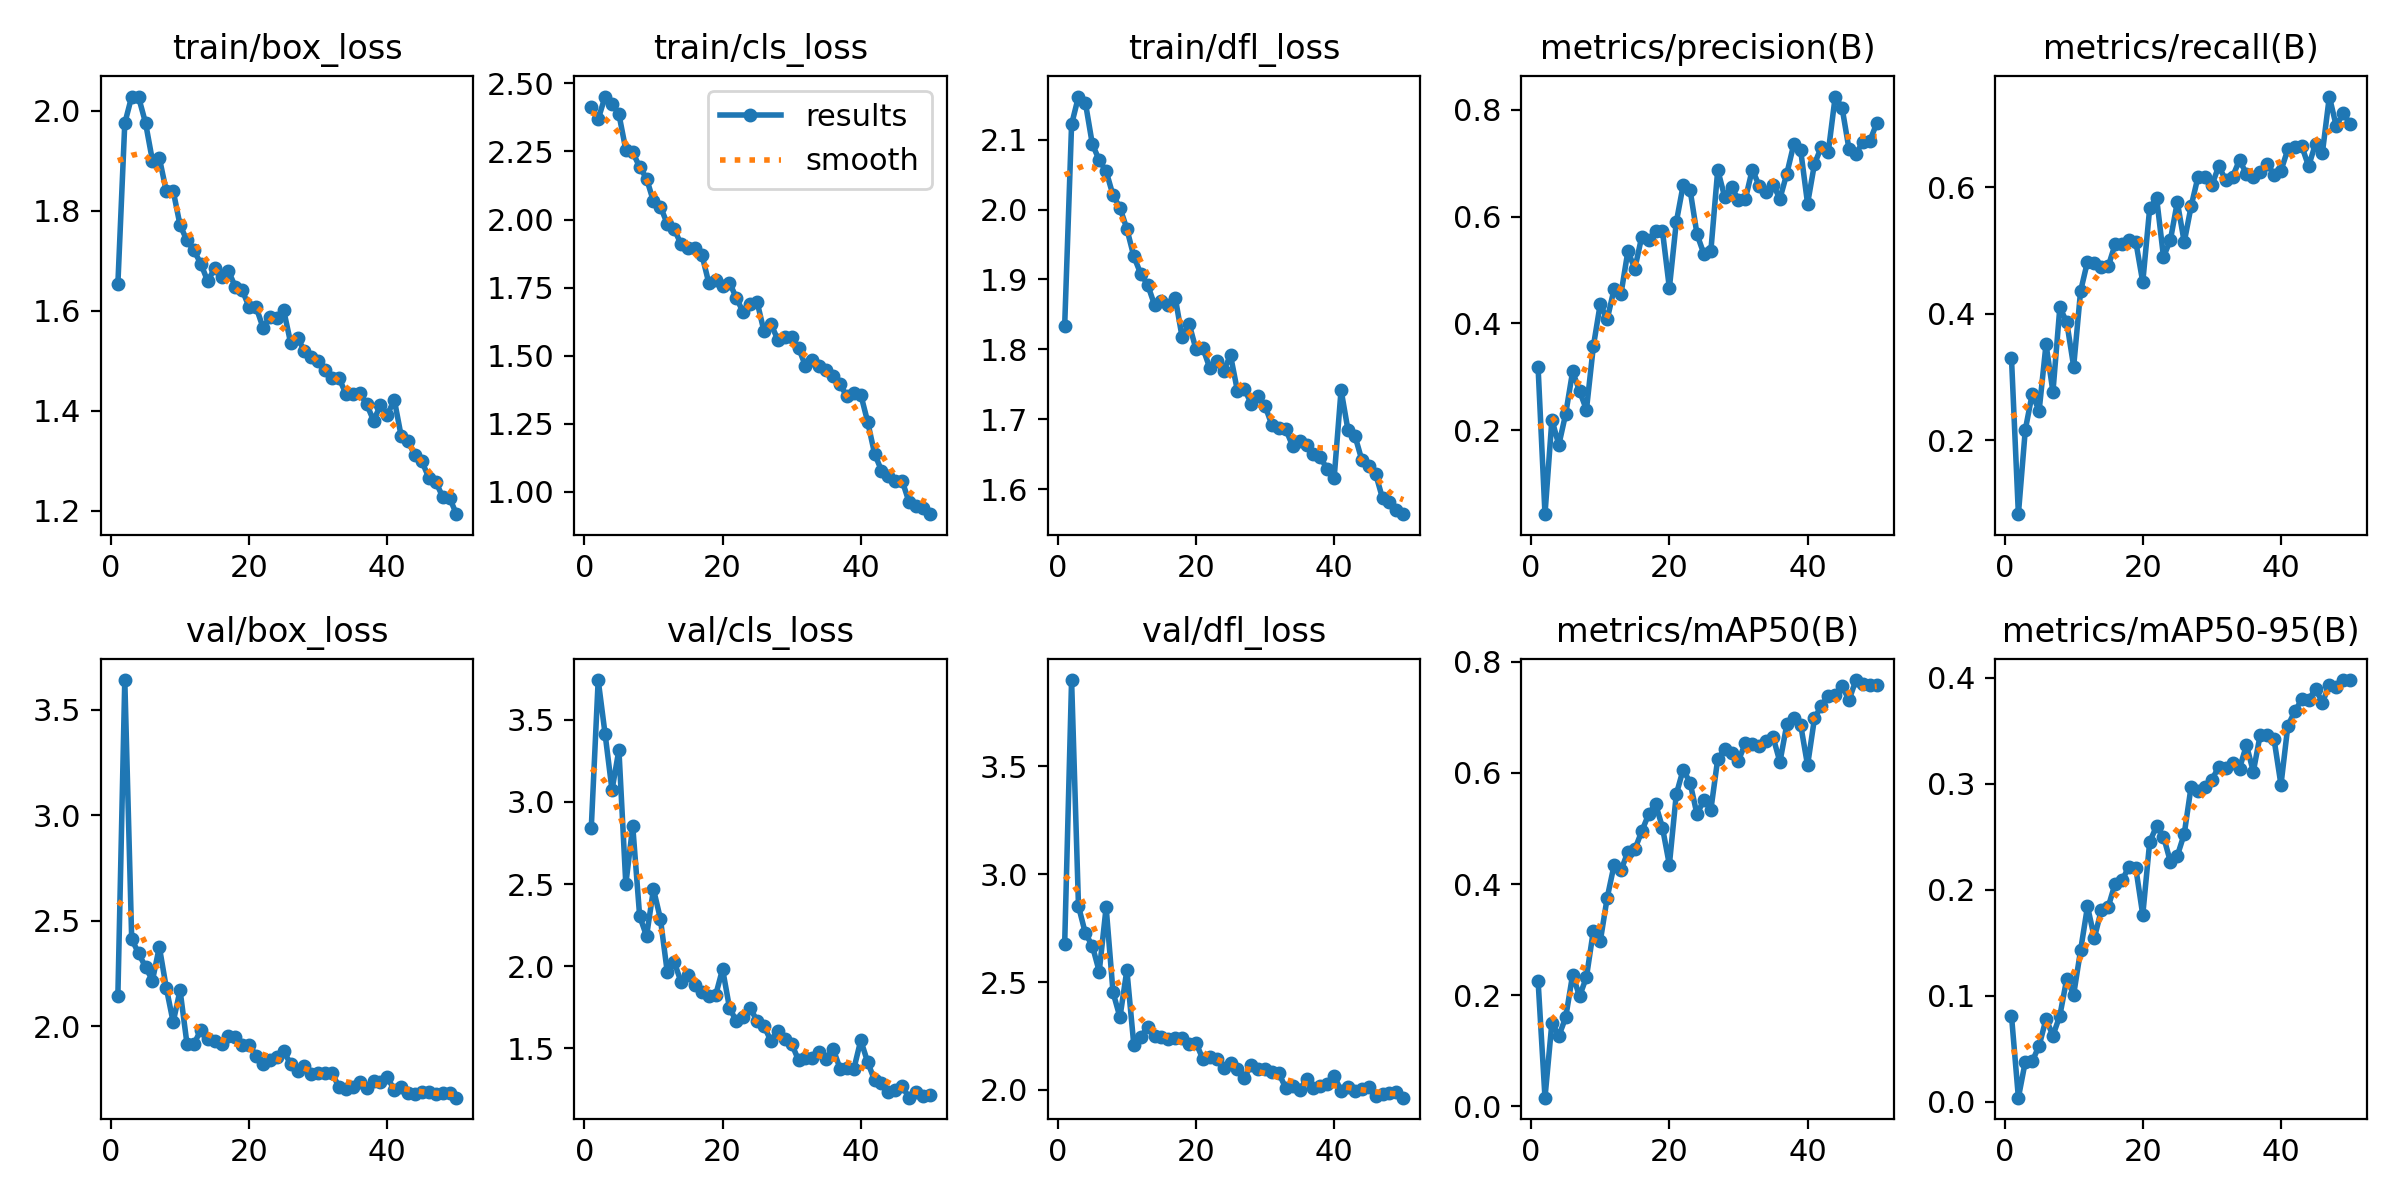

The file beside this chart, header and first rows:
epoch, time, train/box_loss, train/cls_loss, train/dfl_loss, metrics/precision(B), metrics/recall(B), metrics/mAP50(B), metrics/mAP50-95(B), val/box_loss, val/cls_loss, val/dfl_loss, lr/pg0, lr/pg1, lr/pg2
1, 736.6, 1.654, 2.414, 1.834, 0.318, 0.33, 0.2261, 0.08114, 2.146, 2.843, 2.677, 0.0006613, 0.0006613, 0.0006613
2, 1413, 1.975, 2.368, 2.122, 0.04249, 0.08333, 0.01561, 0.00362, 3.641, 3.743, 3.901, 0.001302, 0.001302, 0.001302
3, 2136, 2.029, 2.452, 2.162, 0.2196, 0.2167, 0.1504, 0.03763, 2.414, 3.414, 2.852, 0.001916, 0.001916, 0.001916
4, 2860, 2.027, 2.425, 2.153, 0.1722, 0.2733, 0.1266, 0.03792, 2.346, 3.073, 2.726, 0.001881, 0.001881, 0.001881
5, 3566, 1.976, 2.387, 2.094, 0.2307, 0.2467, 0.1602, 0.05264, 2.282, 3.318, 2.669, 0.001842, 0.001842, 0.001842
6, 4276, 1.901, 2.256, 2.071, 0.31, 0.3518, 0.2369, 0.07786, 2.217, 2.499, 2.549, 0.001802, 0.001802, 0.001802
7, 4894, 1.906, 2.246, 2.055, 0.2734, 0.2767, 0.1981, 0.06221, 2.377, 2.853, 2.848, 0.001762, 0.001762, 0.001762
8, 5652, 1.84, 2.193, 2.02, 0.2382, 0.41, 0.2325, 0.08105, 2.184, 2.306, 2.452, 0.001723, 0.001723, 0.001723
9, 6453, 1.84, 2.151, 2.003, 0.357, 0.3867, 0.3159, 0.1158, 2.021, 2.182, 2.337, 0.001683, 0.001683, 0.001683
10, 7217, 1.771, 2.067, 1.972, 0.4366, 0.3167, 0.297, 0.101, 2.171, 2.469, 2.556, 0.001644, 0.001644, 0.001644
11, 7921, 1.741, 2.048, 1.933, 0.4076, 0.4357, 0.3751, 0.1427, 1.918, 2.29, 2.211, 0.001604, 0.001604, 0.001604
12, 8680, 1.721, 1.984, 1.908, 0.4643, 0.4824, 0.434, 0.1842, 1.915, 1.962, 2.244, 0.001564, 0.001564, 0.001564
13, 9373, 1.694, 1.965, 1.893, 0.4556, 0.48, 0.4245, 0.1545, 1.984, 2.025, 2.293, 0.001525, 0.001525, 0.001525
14, 10137, 1.659, 1.909, 1.864, 0.5354, 0.4733, 0.4582, 0.1808, 1.942, 1.903, 2.25, 0.001485, 0.001485, 0.001485
15, 10838, 1.685, 1.894, 1.87, 0.5026, 0.4748, 0.4625, 0.1837, 1.932, 1.949, 2.246, 0.001446, 0.001446, 0.001446
16, 11626, 1.667, 1.896, 1.863, 0.5624, 0.5099, 0.4947, 0.2059, 1.915, 1.882, 2.236, 0.001406, 0.001406, 0.001406
17, 12536, 1.68, 1.872, 1.874, 0.5561, 0.51, 0.5256, 0.2088, 1.955, 1.842, 2.241, 0.001366, 0.001366, 0.001366
18, 13532, 1.648, 1.768, 1.817, 0.5732, 0.5167, 0.5443, 0.2219, 1.951, 1.818, 2.24, 0.001327, 0.001327, 0.001327
19, 14567, 1.641, 1.778, 1.837, 0.5732, 0.5133, 0.5016, 0.2201, 1.912, 1.823, 2.215, 0.001287, 0.001287, 0.001287
20, 15357, 1.607, 1.757, 1.8, 0.4663, 0.45, 0.4346, 0.1762, 1.911, 1.982, 2.219, 0.001248, 0.001248, 0.001248
21, 15995, 1.608, 1.768, 1.802, 0.5894, 0.5667, 0.5614, 0.2451, 1.862, 1.746, 2.143, 0.001208, 0.001208, 0.001208
22, 16698, 1.567, 1.712, 1.773, 0.6594, 0.5833, 0.6061, 0.2601, 1.822, 1.663, 2.153, 0.001168, 0.001168, 0.001168
23, 17351, 1.587, 1.659, 1.783, 0.65, 0.49, 0.5822, 0.2502, 1.84, 1.691, 2.142, 0.001129, 0.001129, 0.001129
24, 18077, 1.586, 1.69, 1.769, 0.5671, 0.5167, 0.5253, 0.2264, 1.857, 1.746, 2.104, 0.001089, 0.001089, 0.001089
25, 18811, 1.601, 1.697, 1.791, 0.5299, 0.5767, 0.5517, 0.232, 1.881, 1.665, 2.127, 0.00105, 0.00105, 0.00105
26, 19418, 1.536, 1.589, 1.74, 0.5352, 0.5133, 0.5332, 0.2526, 1.823, 1.633, 2.095, 0.00101, 0.00101, 0.00101
27, 20135, 1.546, 1.616, 1.743, 0.6877, 0.57, 0.6251, 0.2975, 1.789, 1.545, 2.056, 0.0009704, 0.0009704, 0.0009704
28, 20726, 1.52, 1.559, 1.722, 0.6373, 0.6167, 0.6423, 0.2928, 1.812, 1.607, 2.118, 0.0009308, 0.0009308, 0.0009308
29, 21429, 1.507, 1.57, 1.733, 0.6549, 0.6167, 0.6366, 0.2966, 1.776, 1.555, 2.096, 0.0008912, 0.0008912, 0.0008912
30, 22139, 1.499, 1.57, 1.719, 0.6318, 0.6033, 0.6223, 0.304, 1.777, 1.526, 2.096, 0.0008516, 0.0008516, 0.0008516
31, 22870, 1.481, 1.529, 1.691, 0.6331, 0.6333, 0.6535, 0.3159, 1.78, 1.427, 2.082, 0.000812, 0.000812, 0.000812
32, 23582, 1.466, 1.462, 1.688, 0.6884, 0.6113, 0.6516, 0.3153, 1.778, 1.438, 2.077, 0.0007724, 0.0007724, 0.0007724
33, 24289, 1.465, 1.486, 1.686, 0.6577, 0.6167, 0.6476, 0.3197, 1.713, 1.442, 2.009, 0.0007328, 0.0007328, 0.0007328
34, 24996, 1.434, 1.464, 1.661, 0.6454, 0.643, 0.6569, 0.3144, 1.704, 1.475, 2.02, 0.0006932, 0.0006932, 0.0006932
35, 29205, 1.433, 1.447, 1.669, 0.66, 0.6212, 0.6646, 0.3366, 1.711, 1.436, 2.001, 0.0006536, 0.0006536, 0.0006536
36, 30202, 1.435, 1.427, 1.662, 0.6338, 0.6167, 0.6197, 0.3115, 1.735, 1.497, 2.049, 0.000614, 0.000614, 0.000614
37, 31153, 1.414, 1.394, 1.65, 0.6807, 0.6233, 0.6874, 0.3465, 1.709, 1.375, 2.011, 0.0005744, 0.0005744, 0.0005744
38, 32109, 1.38, 1.351, 1.645, 0.7356, 0.6367, 0.6981, 0.3461, 1.741, 1.378, 2.02, 0.0005348, 0.0005348, 0.0005348
39, 33086, 1.411, 1.363, 1.629, 0.7247, 0.62, 0.6864, 0.3421, 1.738, 1.374, 2.029, 0.0004952, 0.0004952, 0.0004952
40, 34061, 1.392, 1.357, 1.616, 0.6244, 0.6263, 0.6137, 0.2991, 1.759, 1.548, 2.064, 0.0004556, 0.0004556, 0.0004556
41, 35032, 1.422, 1.257, 1.742, 0.6989, 0.66, 0.6981, 0.355, 1.699, 1.415, 1.997, 0.000416, 0.000416, 0.000416
42, 36003, 1.349, 1.14, 1.684, 0.7307, 0.6633, 0.7211, 0.3683, 1.711, 1.305, 2.013, 0.0003764, 0.0003764, 0.0003764
43, 36965, 1.339, 1.078, 1.676, 0.7216, 0.6652, 0.739, 0.3796, 1.684, 1.291, 1.995, 0.0003368, 0.0003368, 0.0003368
44, 37624, 1.311, 1.056, 1.642, 0.8252, 0.6333, 0.7398, 0.379, 1.681, 1.234, 2.006, 0.0002972, 0.0002972, 0.0002972
45, 38329, 1.299, 1.04, 1.634, 0.8037, 0.6688, 0.7559, 0.3899, 1.691, 1.245, 2.012, 0.0002576, 0.0002576, 0.0002576
46, 38942, 1.266, 1.04, 1.622, 0.7264, 0.6549, 0.7312, 0.3766, 1.689, 1.267, 1.974, 0.000218, 0.000218, 0.000218
47, 39644, 1.258, 0.9608, 1.587, 0.7177, 0.7433, 0.7671, 0.3938, 1.678, 1.199, 1.98, 0.0001784, 0.0001784, 0.0001784
48, 40347, 1.228, 0.9494, 1.581, 0.7402, 0.6967, 0.7595, 0.3913, 1.684, 1.235, 1.986, 0.0001388, 0.0001388, 0.0001388
49, 40983, 1.226, 0.9408, 1.57, 0.7415, 0.7171, 0.7574, 0.3977, 1.683, 1.21, 1.988, 9.92e-05, 9.92e-05, 9.92e-05
50, 41693, 1.193, 0.9177, 1.564, 0.7749, 0.7001, 0.7574, 0.398, 1.662, 1.217, 1.964, 5.96e-05, 5.96e-05, 5.96e-05
